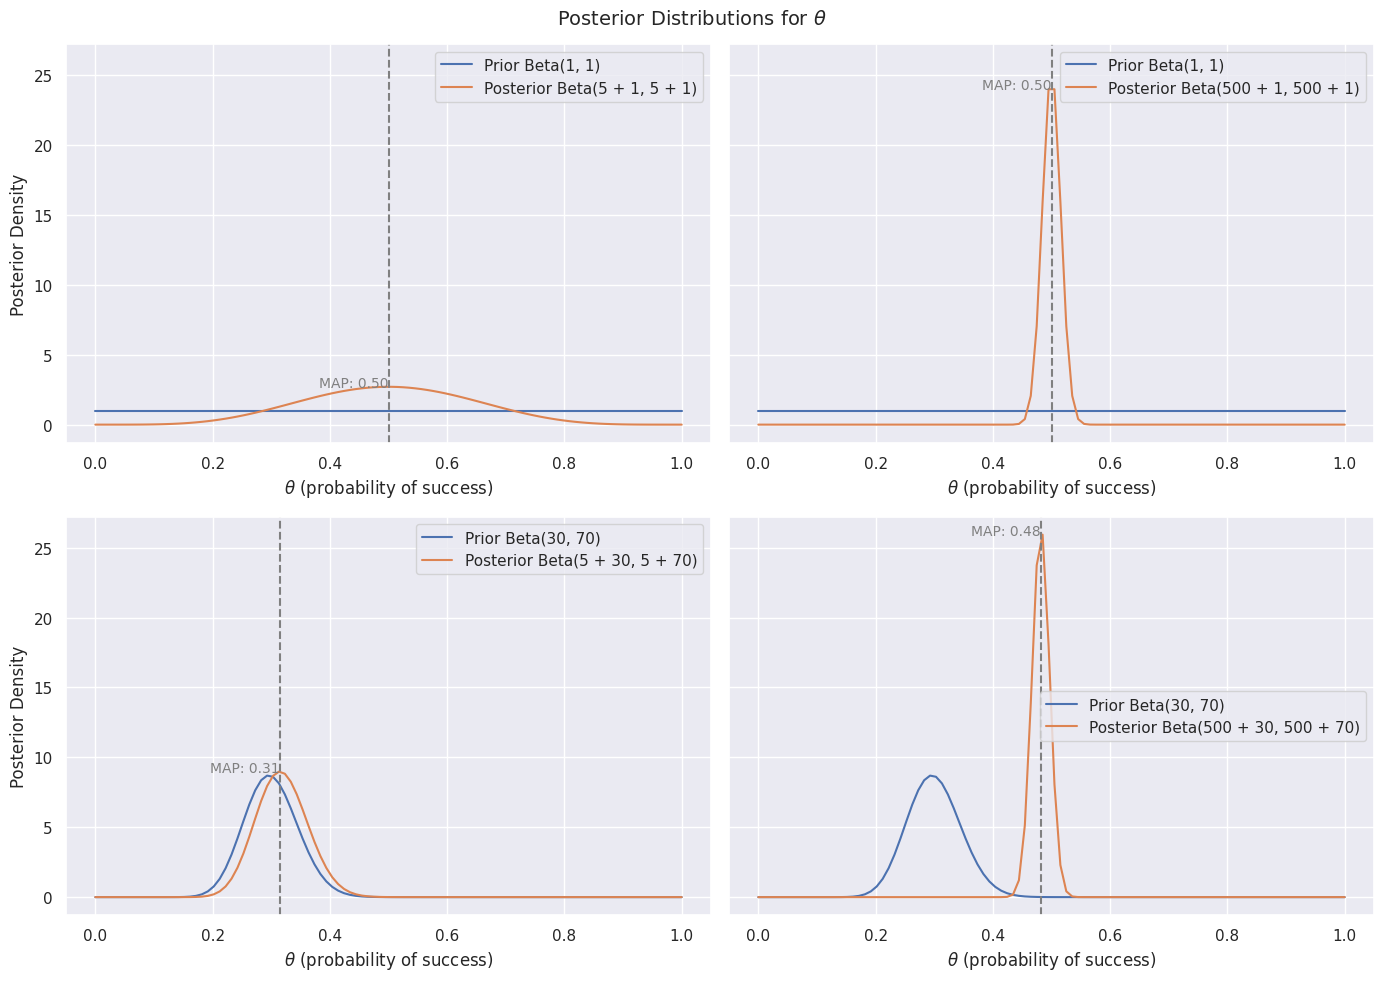

Source code (Python):
"""
Produces plots of beta distributions

"""
import numpy as np
import matplotlib.pyplot as plt
import seaborn as sns
from scipy.stats import beta
import itertools

# observed data
y1, n1 = 5, 10
y2, n2 = 50, 100

data = [
    (5, 10),
    (500, 1000)
]

prior_params = [
    (1, 1),
    (30, 70)
]

# parameters for the beta distributions
alpha1, beta1 = 1, 1
alpha2, beta2 = 300, 700

params = [
    (y1+alpha1, n1-y1+beta1), (y2+alpha1, n2-y2+beta1),
    (y1+alpha2, n1-y1+beta2), (y2+alpha2, n2-y2+beta2)
]

# plot the beta distributions
sns.set(style="darkgrid")

x = np.linspace(0, 1, 100)

fig, axes = plt.subplots(2, 2, figsize=(14, 10), sharey=True)

for p, ax in zip(itertools.product(prior_params, data), itertools.chain(*axes)):
    prior_alpha, prior_beta = p[0]
    y, n = p[1]
    
    alpha = y + prior_alpha
    beta_ = n - y + prior_beta
    
    # plot prior distribution
    sns.lineplot(
        ax=ax,
        x=x, 
        y=beta.pdf(x, prior_alpha, prior_beta), 
        label=f'Prior Beta({prior_alpha}, {prior_beta})',
    )
    
    # plot posterior distribution
    sns.lineplot(
        ax=ax,
        x=x, 
        y=beta.pdf(x, alpha, beta_), 
        label=f'Posterior Beta({y} + {prior_alpha}, {n - y} + {prior_beta})'
    )
    
    # annotate max density
    mode = (alpha - 1) / (alpha + beta_ - 2)
    ax.axvline(mode, color='grey', linestyle='--', label=f'Mode at {mode:.2f}')

    ax.text(
        mode, 
        max(beta.pdf(x, alpha, beta_)), 
        f'MAP: {mode:.2f}', 
        color='grey', 
        fontsize=10,
        horizontalalignment='right'
    )

    # add axis labels
    ax.set_xlabel(r'$\theta$ (probability of success)')
    ax.set_ylabel(r'Posterior Density')

# Adding title and labels
plt.suptitle(r'Posterior Distributions for $\theta$', fontsize=14)

plt.tight_layout()

plt.savefig('posterior_beta_distributions.png', dpi=300)
